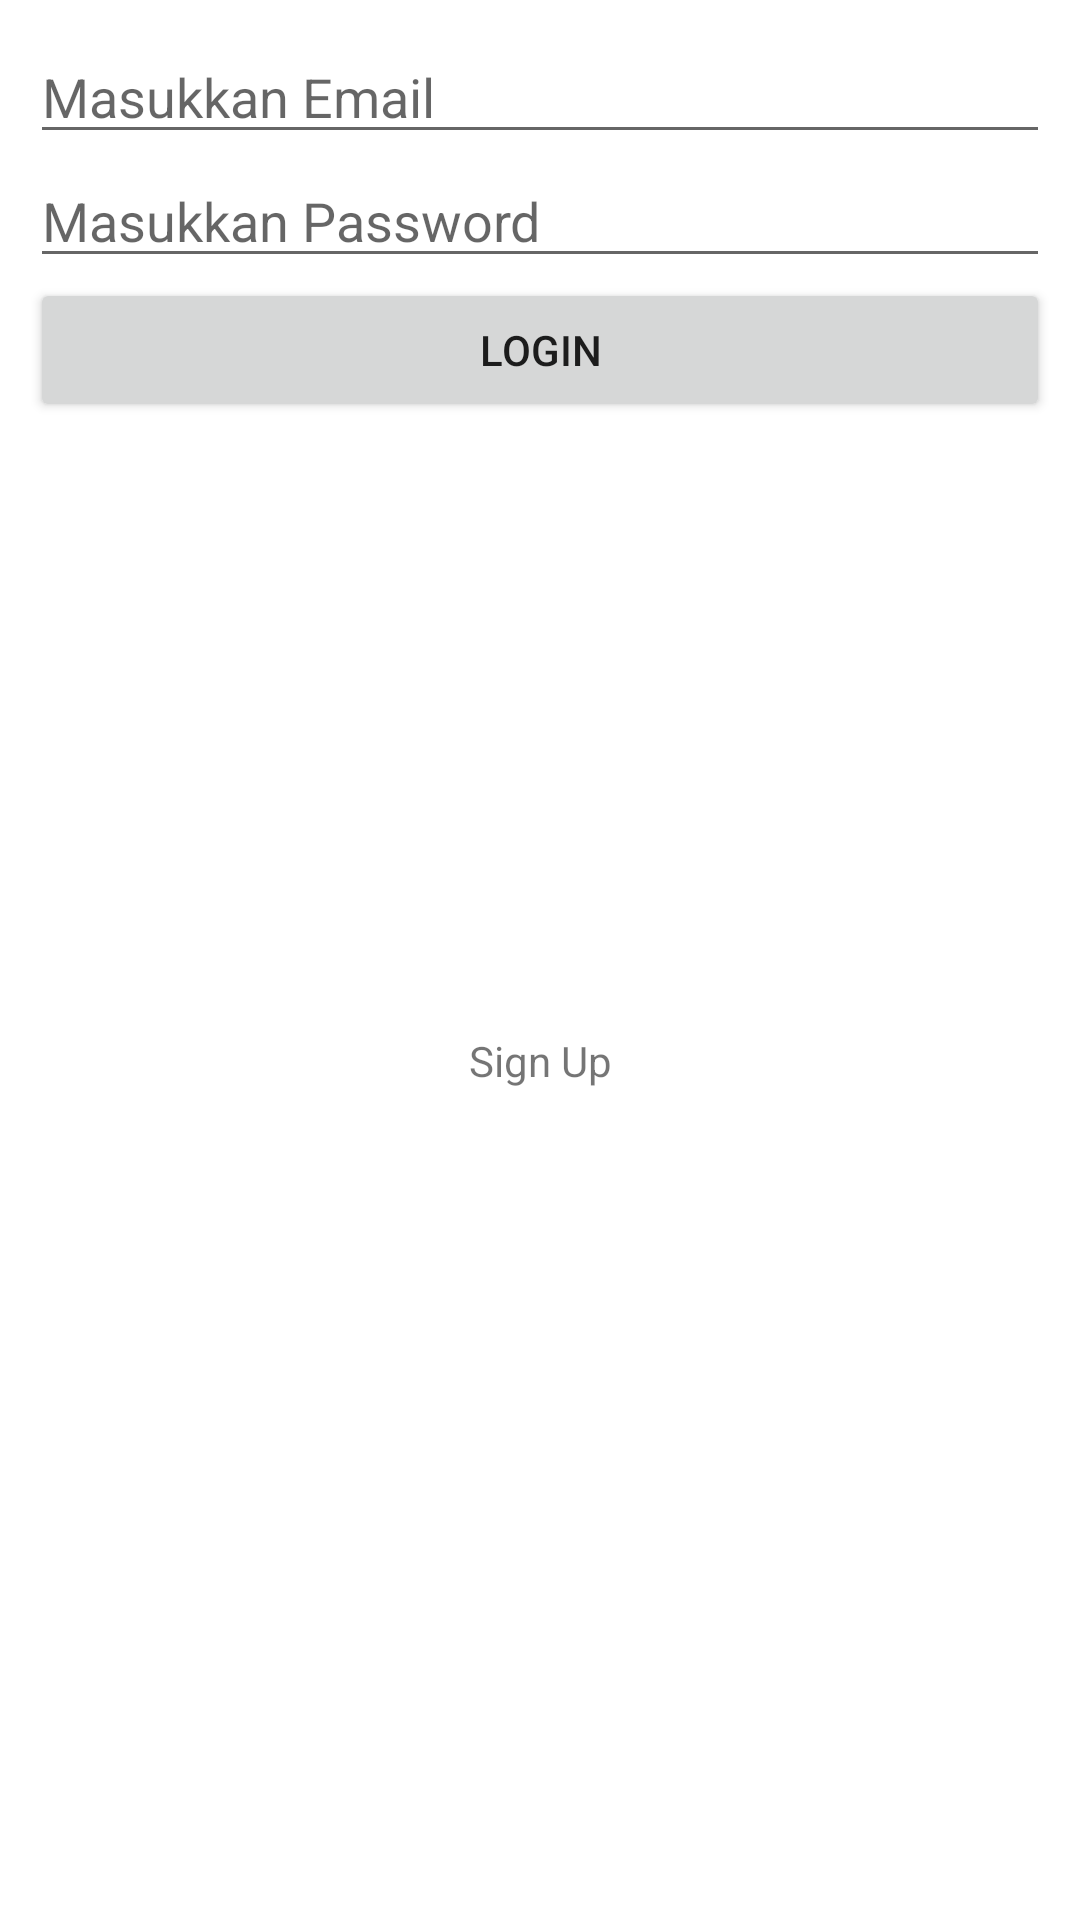

This screen was rendered from an Android layout file. Write that file and the resources it references.
<!-- AndroidManifest.xml: application theme Theme.CRUDBinarAPI -->
<!-- res/layout/activity_main.xml -->
<?xml version="1.0" encoding="utf-8"?>
<androidx.constraintlayout.widget.ConstraintLayout xmlns:android="http://schemas.android.com/apk/res/android"
    xmlns:app="http://schemas.android.com/apk/res-auto"
    xmlns:tools="http://schemas.android.com/tools"
    android:layout_width="match_parent"
    android:layout_height="match_parent"
    android:padding="10dp"
    tools:context=".MainActivity">
    <EditText
        android:id="@+id/et_email"
        android:layout_width="match_parent"
        android:layout_height="wrap_content"
        android:hint="Masukkan Email"
        app:layout_constraintStart_toStartOf="parent"
        app:layout_constraintTop_toTopOf="parent"/>
    <EditText
        android:id="@+id/et_password"
        android:layout_width="match_parent"
        android:layout_height="wrap_content"
        android:hint="Masukkan Password"
        app:layout_constraintStart_toStartOf="parent"
        app:layout_constraintTop_toBottomOf="@id/et_email"
        />
    <Button
        android:id="@+id/btn_login"
        android:layout_width="match_parent"
        android:layout_height="wrap_content"
        android:text="Login"
        app:layout_constraintStart_toStartOf="parent"
        app:layout_constraintTop_toBottomOf="@id/et_password"
        />
    <ProgressBar
        android:id="@+id/pb_loading"
        android:layout_width="wrap_content"
        android:layout_height="wrap_content"
        app:layout_constraintStart_toStartOf="parent"
        app:layout_constraintEnd_toEndOf="parent"
        app:layout_constraintTop_toTopOf="parent"
        app:layout_constraintBottom_toBottomOf="parent"/>
    <TextView
        android:id="@+id/signup"
        android:layout_width="wrap_content"
        android:layout_height="wrap_content"
        android:text="Sign Up"
        app:layout_constraintTop_toBottomOf="@id/pb_loading"
        app:layout_constraintStart_toStartOf="parent"
        app:layout_constraintEnd_toEndOf="parent"/>

</androidx.constraintlayout.widget.ConstraintLayout>
<!-- resources referenced by this layout -->
<resources>
  <style name="Theme.CRUDBinarAPI" parent="Theme.MaterialComponents.DayNight.DarkActionBar">
          
          <item name="colorPrimary">@color/purple_500</item>
          <item name="colorPrimaryVariant">@color/purple_700</item>
          <item name="colorOnPrimary">@color/white</item>
          
          <item name="colorSecondary">@color/teal_200</item>
          <item name="colorSecondaryVariant">@color/teal_700</item>
          <item name="colorOnSecondary">@color/black</item>
          
          <item name="android:statusBarColor" tools:targetApi="l">?attr/colorPrimaryVariant</item>
          
      </style>
  <!-- not gathered from this repository: default colours our renderer supplied (Android Studio template values) -->
  <color name="purple_500">#FF6200EE</color>
  <color name="purple_700">#FF3700B3</color>
  <color name="teal_200">#FF03DAC5</color>
  <color name="teal_700">#FF018786</color>
  <color name="black">#FF000000</color>
  <color name="white">#FFFFFFFF</color>
</resources>
